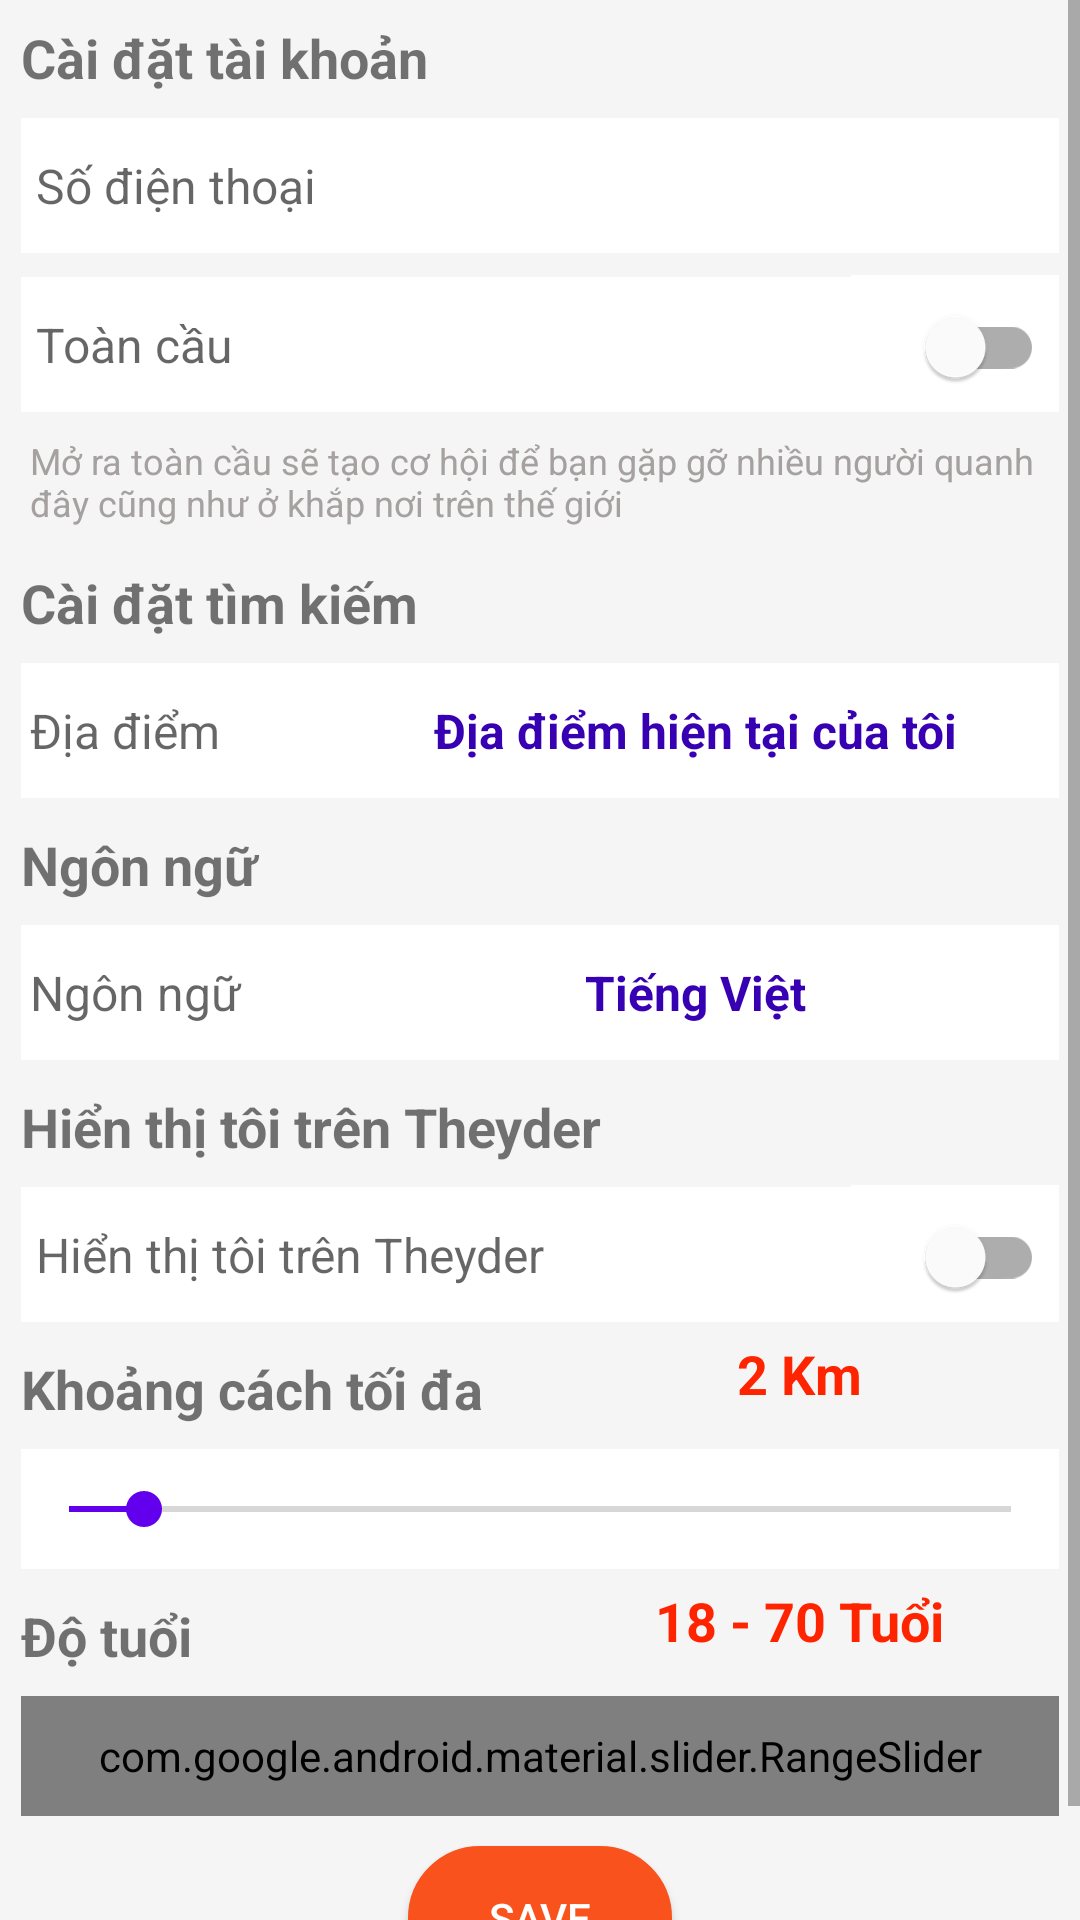

Layout XML and referenced resources for this Android screen:
<!-- AndroidManifest.xml: application theme Theme.DatingApp2 -->
<!-- res/layout/activity_settings.xml -->
<?xml version="1.0" encoding="utf-8"?>
<RelativeLayout xmlns:android="http://schemas.android.com/apk/res/android"
    xmlns:app="http://schemas.android.com/apk/res-auto"
    xmlns:tools="http://schemas.android.com/tools"
    android:layout_width="wrap_content"
    android:layout_height="wrap_content"
    android:background="#F5F5F5"
    tools:context=".ui.profile.SettingsActivity">

    <ScrollView
        android:layout_width="match_parent"
        android:layout_height="match_parent">

        <LinearLayout
            android:layout_width="match_parent"
            android:layout_height="match_parent"
            android:orientation="vertical"
            android:padding="7dp">

            <TextView
                android:layout_width="match_parent"
                android:layout_height="wrap_content"
                android:text="Cài đặt tài khoản"
                android:textSize="18sp"
                android:textStyle="bold" />

            <EditText
                android:id="@+id/edt_Sodienthoai"
                android:layout_width="match_parent"
                android:layout_height="45dp"
                android:layout_marginTop="8dp"
                android:background="@color/white"
                android:enabled="false"
                android:hint="Số điện thoại"
                android:padding="5dp"
                android:textSize="16sp" />

            <LinearLayout
                android:layout_width="match_parent"
                android:layout_height="wrap_content"
                android:orientation="horizontal">

                <EditText
                    android:id="@+id/edt_Toancau"
                    android:layout_width="0dp"
                    android:layout_height="45dp"
                    android:layout_marginTop="8dp"
                    android:layout_weight="8"
                    android:background="@color/white"
                    android:hint="Toàn cầu"
                    android:padding="5dp"
                    android:textSize="16sp" />

                <com.google.android.material.switchmaterial.SwitchMaterial
                    android:id="@+id/switch_Toancau"
                    android:layout_width="0dp"
                    android:layout_height="wrap_content"
                    android:layout_gravity="center"
                    android:layout_marginTop="5dp"
                    android:layout_weight="2"
                    android:background="@color/white"
                    android:padding="5dp">

                </com.google.android.material.switchmaterial.SwitchMaterial>
            </LinearLayout>

            <TextView
                android:layout_width="match_parent"
                android:layout_height="wrap_content"
                android:layout_marginTop="5dp"
                android:padding="3dp"
                android:text="Mở ra toàn cầu sẽ tạo cơ hội để bạn gặp gỡ nhiều người quanh đây cũng như ở khắp nơi trên thế giới"
                android:textColor="#A6A1A1"
                android:textSize="12sp" />

            <TextView
                android:layout_width="match_parent"
                android:layout_height="wrap_content"
                android:layout_marginTop="10dp"
                android:text="Cài đặt tìm kiếm"
                android:textSize="18sp"
                android:textStyle="bold" />

            <LinearLayout
                android:layout_width="match_parent"
                android:layout_height="wrap_content">

                <EditText
                    android:id="@+id/edt_Timkiem"
                    android:layout_width="0dp"
                    android:layout_height="45dp"
                    android:layout_marginTop="8dp"
                    android:layout_weight="3"
                    android:background="@color/white"
                    android:enabled="false"
                    android:hint="Địa điểm"
                    android:paddingLeft="3dp"
                    android:paddingTop="5dp"
                    android:paddingRight="5dp"
                    android:paddingBottom="5dp"
                    android:textSize="16sp" />

                <TextView
                    android:layout_width="0dp"
                    android:layout_height="45dp"
                    android:layout_marginTop="8dp"
                    android:layout_weight="7"
                    android:background="@color/white"
                    android:gravity="center"
                    android:padding="5dp"
                    android:text="Địa điểm hiện tại của tôi"
                    android:textColor="@color/purple_700"
                    android:textSize="16sp"
                    android:textStyle="bold" />
            </LinearLayout>

            <TextView
                android:layout_width="match_parent"
                android:layout_height="wrap_content"
                android:layout_marginTop="10dp"
                android:text="Ngôn ngữ"
                android:textSize="18sp"
                android:textStyle="bold" />

            <LinearLayout
                android:layout_width="match_parent"
                android:layout_height="wrap_content">

                <EditText
                    android:id="@+id/edt_Ngonngu"
                    android:layout_width="0dp"
                    android:layout_height="45dp"
                    android:layout_marginTop="8dp"
                    android:layout_weight="3"
                    android:background="@color/white"
                    android:enabled="false"
                    android:hint="Ngôn ngữ"
                    android:paddingLeft="3dp"
                    android:paddingTop="5dp"
                    android:paddingRight="5dp"
                    android:paddingBottom="5dp"
                    android:textSize="16sp" />

                <TextView
                    android:layout_width="0dp"
                    android:layout_height="45dp"
                    android:layout_marginTop="8dp"
                    android:layout_weight="7"
                    android:background="@color/white"
                    android:gravity="center"
                    android:padding="5dp"
                    android:text="Tiếng Việt"
                    android:textColor="@color/purple_700"
                    android:textSize="16sp"
                    android:textStyle="bold" />
            </LinearLayout>

            <TextView
                android:layout_width="match_parent"
                android:layout_height="wrap_content"
                android:layout_marginTop="10dp"
                android:text="Hiển thị tôi trên Theyder"
                android:textSize="18sp"
                android:textStyle="bold" />

            <LinearLayout
                android:layout_width="match_parent"
                android:layout_height="wrap_content"
                android:orientation="horizontal">

                <EditText
                    android:id="@+id/edt_Hienthi"
                    android:layout_width="0dp"
                    android:layout_height="45dp"
                    android:layout_marginTop="8dp"
                    android:layout_weight="8"
                    android:background="@color/white"
                    android:hint="Hiển thị tôi trên Theyder"
                    android:padding="5dp"
                    android:textSize="16sp" />

                <com.google.android.material.switchmaterial.SwitchMaterial
                    android:id="@+id/switch_Hienthi"
                    android:layout_width="0dp"
                    android:layout_height="wrap_content"
                    android:layout_gravity="center"
                    android:layout_marginTop="5dp"
                    android:layout_weight="2"
                    android:background="@color/white"
                    android:padding="5dp"></com.google.android.material.switchmaterial.SwitchMaterial>
            </LinearLayout>


            <LinearLayout
                android:layout_width="match_parent"
                android:layout_height="match_parent">

                <TextView
                    android:layout_width="0dp"
                    android:layout_height="wrap_content"
                    android:layout_marginTop="10dp"
                    android:layout_weight="5"
                    android:text="Khoảng cách tối đa"
                    android:textSize="18sp"
                    android:textStyle="bold" />

                <TextView
                    android:id="@+id/tv_khoangcachkm"
                    android:layout_width="0dp"
                    android:layout_height="match_parent"
                    android:layout_weight="5"
                    android:gravity="center"
                    android:text="2 Km"
                    android:textColor="@color/dislike_red"
                    android:textSize="18sp"
                    android:textStyle="bold"></TextView>
            </LinearLayout>


            <androidx.appcompat.widget.AppCompatSeekBar
                android:id="@+id/sb_khoangcach"
                android:layout_width="match_parent"
                android:layout_height="40dp"
                android:layout_marginTop="8dp"
                android:background="@color/white"
                android:max="102"
                android:min="2"
                android:progress="10"
                android:progressTint="#6200EE"
                android:thumbTint="#6200EE"></androidx.appcompat.widget.AppCompatSeekBar>

            <LinearLayout
                android:layout_width="match_parent"
                android:layout_height="match_parent">

                <TextView
                    android:layout_width="0dp"
                    android:layout_height="wrap_content"
                    android:layout_marginTop="10dp"
                    android:layout_weight="5"
                    android:text="Độ tuổi"
                    android:textSize="18sp"
                    android:textStyle="bold" />

                <TextView
                    android:id="@+id/tv_dotuoi"
                    android:layout_width="0dp"
                    android:layout_height="match_parent"
                    android:layout_weight="5"
                    android:gravity="center"
                    android:text="18 - 70 Tuổi"
                    android:textColor="@color/dislike_red"
                    android:textSize="18sp"
                    android:textStyle="bold"></TextView>
            </LinearLayout>

            <com.google.android.material.slider.RangeSlider
                android:id="@+id/sb_dotuoi"
                android:layout_width="match_parent"
                android:layout_height="40dp"
                android:layout_marginTop="8dp"
                android:background="@color/white"
                android:valueFrom="18"
                android:valueTo="70"
                app:values="@array/initial_slider_values">

            </com.google.android.material.slider.RangeSlider>

            <androidx.appcompat.widget.AppCompatButton
                android:id="@+id/btnSave"
                android:layout_width="wrap_content"
                android:layout_height="wrap_content"
                android:layout_gravity="center"
                android:layout_margin="10dp"
                android:background="@drawable/botronbtn"
                android:backgroundTint="#FA521D"
                android:text="Save"
                android:textColor="@color/white"
                app:layout_constraintBottom_toBottomOf="parent"
                app:layout_constraintEnd_toEndOf="parent"
                app:layout_constraintHorizontal_bias="0.795"
                app:layout_constraintStart_toStartOf="parent"
                app:layout_constraintTop_toBottomOf="@+id/profileImage1"
                app:layout_constraintVertical_bias="0.181" />

        </LinearLayout>

    </ScrollView>

</RelativeLayout>
<!-- resources referenced by this layout -->
<resources>
  <color name="dislike_red">#FF2400</color>
  <color name="purple_700">#FF3700B3</color>
  <color name="white">#FFFFFFFF</color>
  <!-- drawable botronbtn (drawable) -->
  <?xml version="1.0" encoding="utf-8"?>
  <shape
      xmlns:android="http://schemas.android.com/apk/res/android"
      android:shape="rectangle">
  
      
      <solid
          android:color="@color/white" >
      </solid>
  
      
      <stroke
          android:width="4dp"
          android:color="#9C27B0" >
      </stroke>
  
      
      <padding
          android:left="10dp"
          android:top="10dp"
          android:right="10dp"
          android:bottom="10dp" >
      </padding>
  
      
      <corners
          android:radius="100dp" >
      </corners>
  
  </shape>
  <style name="Theme.DatingApp2" parent="Theme.MaterialComponents.Light.DarkActionBar">
          
          <item name="colorPrimary">@color/purple_500</item>
          <item name="colorPrimaryDark">@color/purple_700</item>
          <item name="colorAccent">@color/teal_200</item>
          
      </style>
  <color name="purple_500">#FF6200EE</color>
  <color name="teal_200">#FF03DAC5</color>
</resources>
